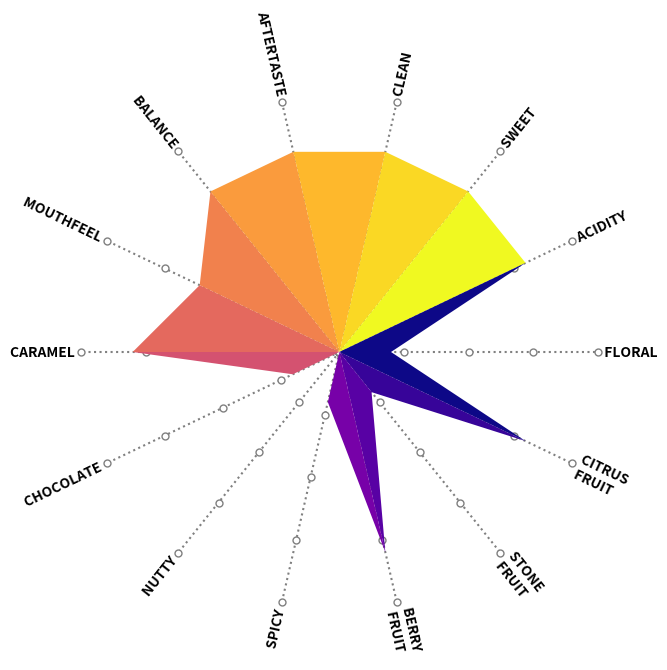

The script that saved this image:
from collections import OrderedDict
import numpy as np

import matplotlib
import matplotlib.pyplot as plt
from matplotlib.patches import Polygon
from matplotlib.collections import PatchCollection

plt.rcParams['font.family'] = 'sans-serif'
plt.rcParams['font.weight']  = 'bold'

def pol2cart(rho, phi):
    x = rho * np.cos(phi)
    y = rho * np.sin(phi)
    return(x, y)

def spider_plot(scores, ax, max_score=.5, markers=5):
    #### setup
    num_points = len(scores)
    angle_step = (2*np.pi) / num_points

    ## draw background grid
    marker_style = dict(color='gray', linestyle=':', marker='o',
                        markersize=5, markerfacecolor='white')

    labels = list(scores.keys())

    for i in range(0, num_points):
        pts = np.linspace(0,max_score, markers)
        theta = -(angle_step*i)

        xs = []
        ys = []
        for p in pts:
            x,y = pol2cart(p, theta)
            xs.append(x)
            ys.append(y)

        ax.plot(xs, ys, zorder=0, **marker_style)

        rot = (theta * (180/np.pi))
        va, ha = 'center', 'left'
        label = labels[i]
        if (rot < -90.) and (rot > -270):
            rot += 180
            ha = 'right'
            label += '  '
        else:
            label = '  ' + label

        ax.annotate(label, (x,y), rotation_mode='anchor', rotation=rot, verticalalignment=va, horizontalalignment=ha)

    ## draw polygons
    patches = []

    values = list(scores.values())
    values.append(values[0]) # so that we can wrap around at the end

    # colors
    cmap = matplotlib.cm.get_cmap('plasma',14)

    for i in range(0, num_points):
        pts = [(0,0), pol2cart(values[i],-(angle_step*i)), pol2cart(values[i+1],-(angle_step*(i+1)))]
        poly = Polygon(pts, closed=False, zorder=10)
        patches.append(poly)

    p = PatchCollection(patches, cmap=cmap)

    p.set_array(np.linspace(0,1,num_points-1))
    ax.add_collection(p)

    ax.set_xlim(-max_score-.1,max_score+.1)
    ax.set_ylim(-max_score-.1,max_score+.1)

    return ax


scores = OrderedDict([
    ('FLORAL', .1),
    ('CITRUS\n  FRUIT', .4),
    ('STONE\n  FRUIT', .1),
    ('BERRY\n  FRUIT', .4),
    ('SPICY', .1),
    ('NUTTY', 0.),
    ('CHOCOLATE', .1),
    ('CARAMEL', .4),
    ('MOUTHFEEL', .3),
    ('BALANCE', .4),
    ('AFTERTASTE', .4),
    ('CLEAN', .4),
    ('SWEET', .4),
    ('ACIDITY', .4),
])

## draw N length lines from center (can have 5 points on them with marker and line style)
fig, ax = plt.subplots(figsize=(8,8))

ax = spider_plot(scores, ax)

## remove axis labels
plt.axis('off')
plt.show()
